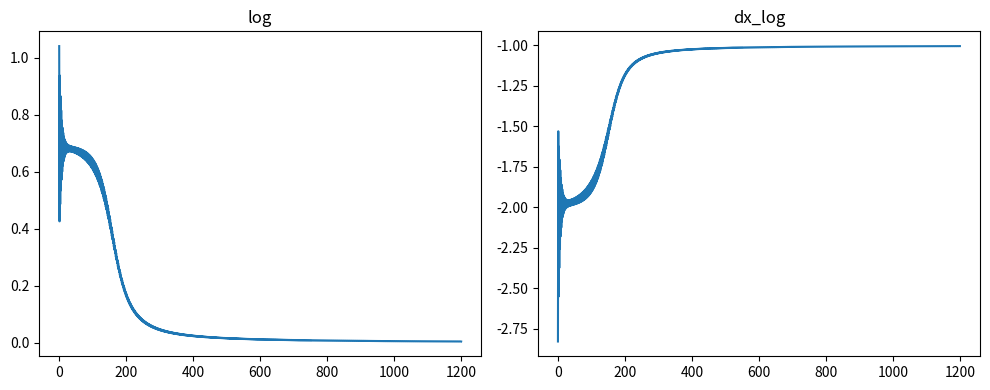
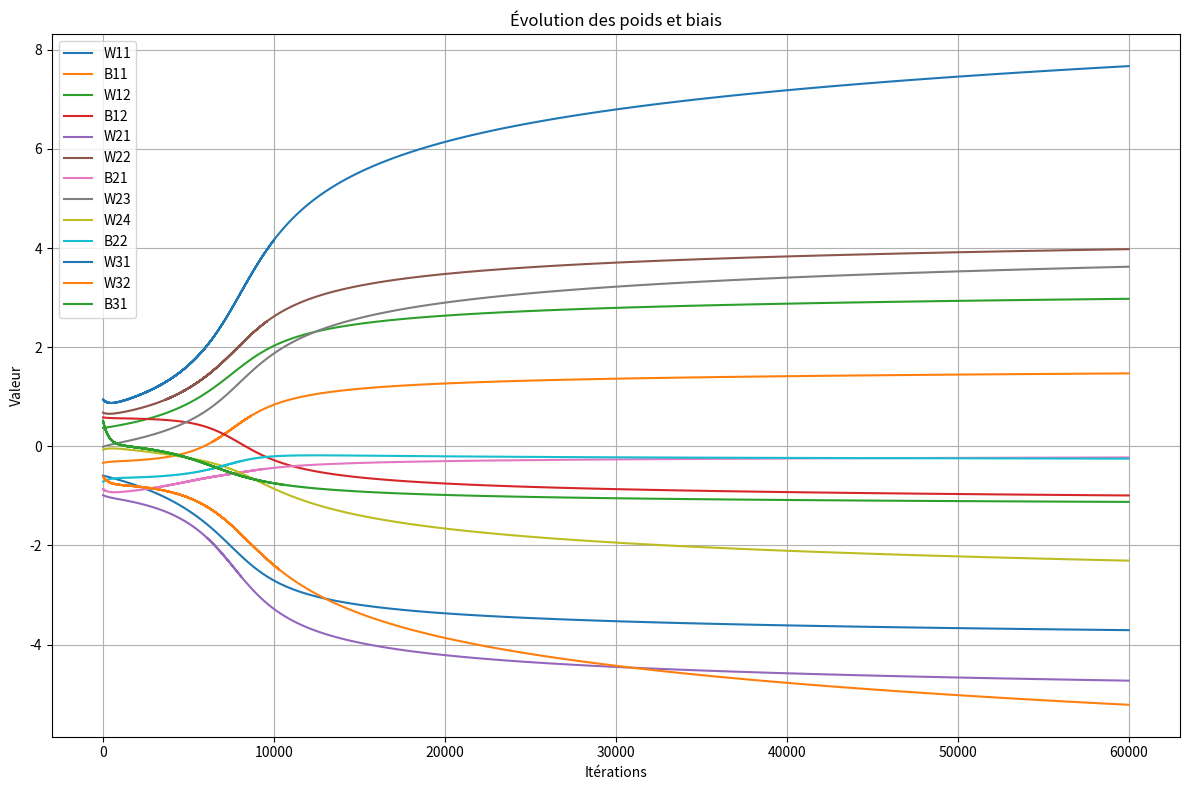
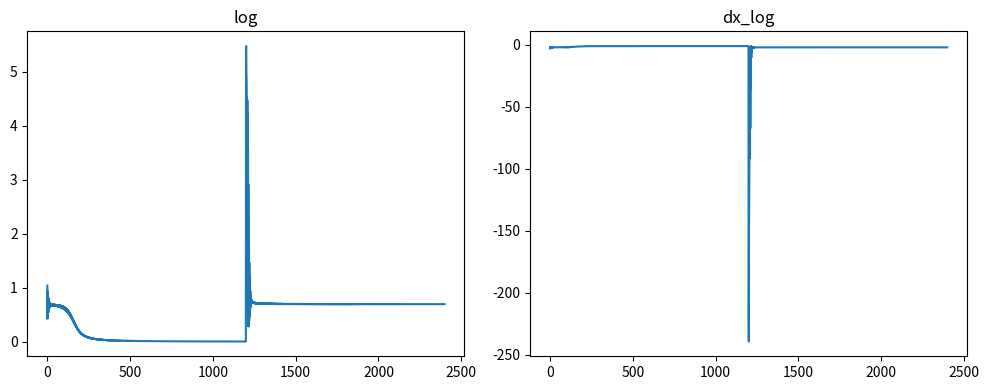
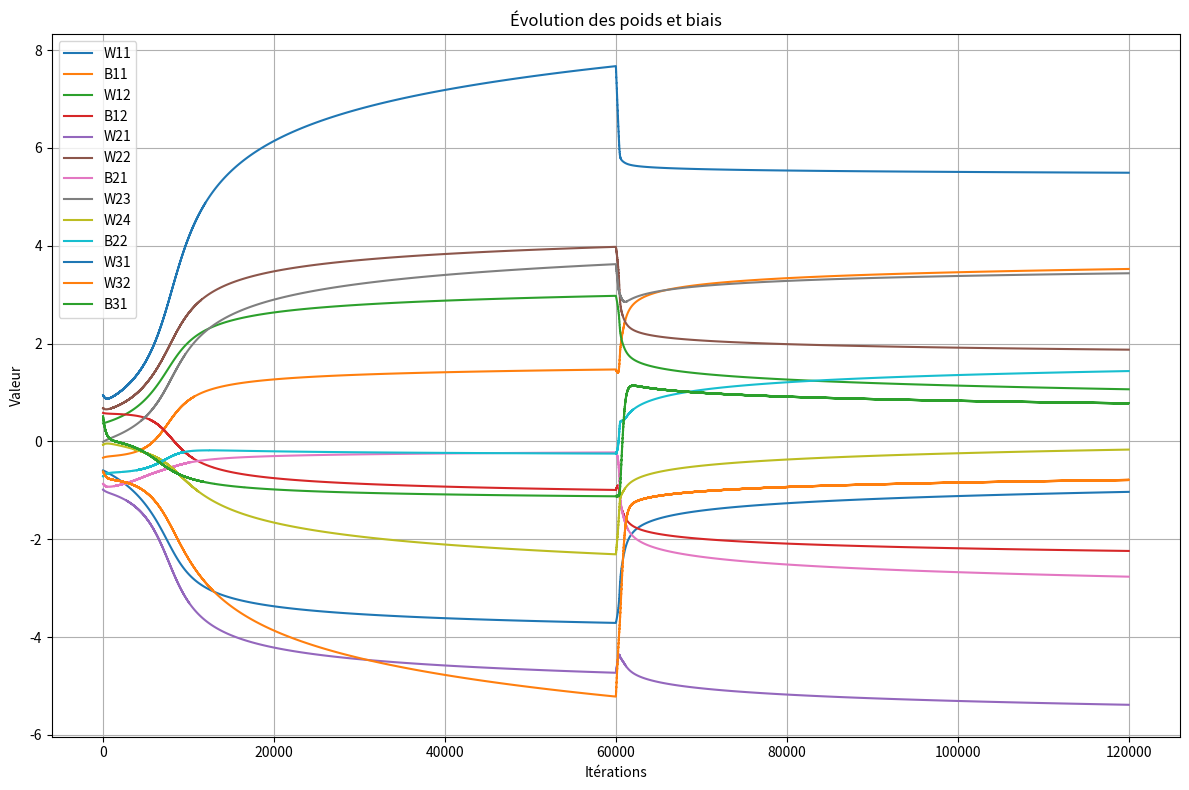

The matplotlib source for these figures, in order:

import numpy as np
from tqdm import tqdm
import matplotlib.pyplot as plt

def log_loss(A, y):
    epsilon = 1e-15 #Pour empecher les log(0) = -inf
    return  - y * np.log(A + epsilon) - (1-y) * np.log(1-A + epsilon)

def dx_log_loss(y_true, y_pred):
    return - y_true/y_pred - (1 - y_true)/(1 - y_pred)

def algebre(x, a, b):
    return a* x  + b

def sigmoide(X):
    return 1/(1 + np.exp(-X))

def initialisation():
    W11 = np.random.rand(1) * 2 - 1
    B11 = np.random.rand(1) * 2 - 1
    W12 = np.random.rand(1) * 2 - 1
    B12 = np.random.rand(1) * 2 - 1

    W21 = np.random.rand(1) * 2 - 1
    W22 = np.random.rand(1) * 2 - 1
    W23 = np.random.rand(1) * 2 - 1
    W24 = np.random.rand(1) * 2 - 1
    B21 = np.random.rand(1) * 2 - 1
    B22 = np.random.rand(1) * 2 - 1

    W31 = np.random.rand(1) * 2 - 1
    W32 = np.random.rand(1) * 2 - 1
    B31 = np.random.rand(1) * 2 - 1

    return W11, W12, B11, B12, W21, W22, W23, W24, B21, B22, W31, W32, B31

def forward_propagation(X, W11, W12, B11, B12, W21, W22, W23, W24, B21, B22, W31, W32, B31):

    #Layer1
    Z11 = algebre(X, W11, B11)     #Z11 = X * W11 + B11
    A11 = sigmoide(Z11)
    Z12 = algebre(X, W12, B12)     #Z12 = X * W12 + B12
    A12 = sigmoide(Z12)

    #Layer2
    Z21 = A11 * W21 + A12 * W22 + B21
    A21 = sigmoide(Z21)
    Z22 = A11 * W23 + A12 * W24 + B22
    A22 = sigmoide(Z22)

    #Layer3
    Z31 = A21 * W31 + A22 * W32 + B31
    A31 = sigmoide(Z31)

    return A11, A12, A21, A22, A31

def backward_propagation(X, y, A11, A12, A21, A22, A31, W11, W12, B11, B12, W21, W22, W23, W24, B21, B22, W31, W32, B31, learning_rate):

    #Layer3
    dZ31 = A31 - y                  #dL/dZ31
    dW31 = dZ31 * A21               #dL/dW31
    dW32 = dZ31 * A22               #dL/dW32
    db31 = dZ31                     #dL/db31

    #Layer2
    dA21 = dZ31 * W31               #dL/dA21
    dA22 = dZ31 * W32               #dL/dA22
    dZ21 = dA21 * A21 * (1 - A21)   #dL/dZ21
    dZ22 = dA22 * A22 * (1 - A22)   #dL/dZ22
    dW21 = dZ21 * A11               #dL/dW21
    dW22 = dZ21 * A12               #dL/dW22
    dW23 = dZ22 * A11               #dL/dW23
    dW24 = dZ22 * A12               #dL/dW24
    db21 = dZ21                     #dL/db21
    db22 = dZ22                     #dL/db22

    #Layer1
    dA11 = dZ21 * W21               #dL/dA11
    dA12 = dZ21 * W22               #dL/dA12
    dZ11 = dA11 * A11 * (1 - A11)   #dL/dZ11
    dZ12 = dA12 * A12 * (1 - A12)   #dL/dZ12
    dW11 = dZ11 * X                 #dL/dW11
    dW12 = dZ12 * X                 #dL/dW12
    db11 = dZ11                     #dL/db11
    db12 = dZ12                     #dL/db12

    #Layer1
    W11 -= dW11 * learning_rate
    W12 -= dW12 * learning_rate
    B11 -= db11 * learning_rate
    B12 -= db12 * learning_rate

    #Layer2
    W21 -= dW21 * learning_rate
    W22 -= dW22 * learning_rate
    W23 -= dW23 * learning_rate
    W24 -= dW24 * learning_rate
    B21 -= db21 * learning_rate
    B22 -= db22 * learning_rate

    #Layer3
    W31 -= dW31 * learning_rate
    W32 -= dW32 * learning_rate
    B31 -= db31 * learning_rate

    return W11, W12, B11, B12, W21, W22, W23, W24, B21, B22, W31, W32, B31

#INITIALISATION
X = np.array([0, 1])
y = np.array([0, 1])

learning_rate = 0.01
nb_iteraton = 30_000

log = []
dx_log = []

# Avant la boucle principale, initialise les listes d'historique
W11_log, B11_log = [], []
W12_log, B12_log = [], []
W21_log, W22_log, W23_log, W24_log, B21_log, B22_log = [], [], [], [], [], []
W31_log, W32_log, B31_log = [], [], []

#PREMIER PASSAGE
W11, W12, B11, B12, W21, W22, W23, W24, B21, B22, W31, W32, B31 = initialisation()
A11, A12, A21, A22, A31 = forward_propagation(X, W11, W12, B11, B12, W21, W22, W23, W24, B21, B22, W31, W32, B31)

print("")
print("Premier apprentissage")
print("X: ", X)
print("y: ", y)
print(f"{'W11:':<6} {W11[0]:>10.6f}   {'B11:':<6} {B11[0]:>10.6f}")
print(f"{'W12:':<6} {W12[0]:>10.6f}   {'B12:':<6} {B12[0]:>10.6f}")
print(f"{'W21:':<6} {W21[0]:>10.6f}   {'W22:':<6} {W22[0]:>10.6f}   {'B21:':<6} {B21[0]:>10.6f}")
print(f"{'W23:':<6} {W23[0]:>10.6f}   {'W24:':<6} {W24[0]:>10.6f}   {'B22:':<6} {B22[0]:>10.6f}")
print(f"{'W31:':<6} {W31[0]:>10.6f}   {'W32:':<6} {W32[0]:>10.6f}   {'B31:':<6} {B31[0]:>10.6f}")
print("Loss", log_loss(A31, y))
print("ACTIVATION", A31)
print("")

for j in tqdm(range(nb_iteraton)):
    
    for i in range(X.size):

        #Foreward propagation
        A11, A12, A21, A22, A31 = forward_propagation(X[i], W11, W12, B11, B12, W21, W22, W23, W24, B21, B22, W31, W32, B31)

        if (j % 50 == 0):
            log.append(log_loss(A31, y[i]))
            dx_log.append(dx_log_loss(y[i], A31))

        # Sauvegarde des poids et biais
        W11_log.append(W11.copy())
        B11_log.append(B11.copy())
        W12_log.append(W12.copy())
        B12_log.append(B12.copy())
        W21_log.append(W21.copy())
        W22_log.append(W22.copy())
        B21_log.append(B21.copy())
        W23_log.append(W23.copy())
        W24_log.append(W24.copy())
        B22_log.append(B22.copy())
        W31_log.append(W31.copy())
        W32_log.append(W32.copy())
        B31_log.append(B31.copy())

        #Backpropagation
        W11, W12, B11, B12, W21, W22, W23, W24, B21, B22, W31, W32, B31 = backward_propagation(X[i], y[i], A11, A12, A21, A22, A31, W11, W12, B11, B12, W21, W22, W23, W24, B21, B22, W31, W32, B31, learning_rate)


A11, A12, A21, A22, A31 = forward_propagation(X, W11, W12, B11, B12, W21, W22, W23, W24, B21, B22, W31, W32, B31 )

print("")
print(f"{'W11:':<6} {W11[0]:>10.6f}   {'B11:':<6} {B11[0]:>10.6f}")
print(f"{'W12:':<6} {W12[0]:>10.6f}   {'B12:':<6} {B12[0]:>10.6f}")
print(f"{'W21:':<6} {W21[0]:>10.6f}   {'W22:':<6} {W22[0]:>10.6f}   {'B21:':<6} {B21[0]:>10.6f}")
print(f"{'W23:':<6} {W23[0]:>10.6f}   {'W24:':<6} {W24[0]:>10.6f}   {'B22:':<6} {B22[0]:>10.6f}")
print(f"{'W31:':<6} {W31[0]:>10.6f}   {'W32:':<6} {W32[0]:>10.6f}   {'B31:':<6} {B31[0]:>10.6f}")
print("Loss final ", log_loss(A31, y))
print("y: ", y)
print("ACTIVATION final", A31)

# Créer une figure avec deux sous-graphes côte à côte
fig, axes = plt.subplots(1, 2, figsize=(10, 4))  # 1 ligne, 2 colonnes
axes[0].plot(log)
axes[0].set_title("log")
axes[1].plot(dx_log)
axes[1].set_title("dx_log")
plt.tight_layout()
plt.show()

# Créer une figure
plt.figure(figsize=(12, 8))
plt.plot(W11_log, label='W11')
plt.plot(B11_log, label='B11')
plt.plot(W12_log, label='W12')
plt.plot(B12_log, label='B12')
plt.plot(W21_log, label='W21')
plt.plot(W22_log, label='W22')
plt.plot(B21_log, label='B21')
plt.plot(W23_log, label='W23')
plt.plot(W24_log, label='W24')
plt.plot(B22_log, label='B22')
plt.plot(W31_log, label='W31')
plt.plot(W32_log, label='W32')
plt.plot(B31_log, label='B31')
plt.legend()
plt.title("Évolution des poids et biais")
plt.xlabel("Itérations")
plt.ylabel("Valeur")
plt.grid(True)
plt.tight_layout()
plt.show()


#DEUXIEME PASSAGE
A11, A12, A21, A22, A31 = forward_propagation(X, W11, W12, B11, B12, W21, W22, W23, W24, B21, B22, W31, W32, B31)
y = np.array([1, 0])

print("")
print("Deuxieme apprentissage")
print("X: ", X)
print("y: ", y)
print(f"{'W11:':<6} {W11[0]:>10.6f}   {'B11:':<6} {B11[0]:>10.6f}")
print(f"{'W12:':<6} {W12[0]:>10.6f}   {'B12:':<6} {B12[0]:>10.6f}")
print(f"{'W21:':<6} {W21[0]:>10.6f}   {'W22:':<6} {W22[0]:>10.6f}   {'B21:':<6} {B21[0]:>10.6f}")
print(f"{'W23:':<6} {W23[0]:>10.6f}   {'W24:':<6} {W24[0]:>10.6f}   {'B22:':<6} {B22[0]:>10.6f}")
print(f"{'W31:':<6} {W31[0]:>10.6f}   {'W32:':<6} {W32[0]:>10.6f}   {'B31:':<6} {B31[0]:>10.6f}")
print("Loss", log_loss(A31, y))
print("ACTIVATION", A31)
print("")

for j in tqdm(range(nb_iteraton)):
    
    for i in range(X.size):

        #Foreward propagation
        A11, A12, A21, A22, A31 = forward_propagation(X[i], W11, W12, B11, B12, W21, W22, W23, W24, B21, B22, W31, W32, B31)

        if (j % 50 == 0):
            log.append(log_loss(A31, y[i]))
            dx_log.append(dx_log_loss(y[i], A31))

        # Sauvegarde des poids et biais
        W11_log.append(W11.copy())
        B11_log.append(B11.copy())
        W12_log.append(W12.copy())
        B12_log.append(B12.copy())
        W21_log.append(W21.copy())
        W22_log.append(W22.copy())
        B21_log.append(B21.copy())
        W23_log.append(W23.copy())
        W24_log.append(W24.copy())
        B22_log.append(B22.copy())
        W31_log.append(W31.copy())
        W32_log.append(W32.copy())
        B31_log.append(B31.copy())

        #Backpropagation
        W11, W12, B11, B12, W21, W22, W23, W24, B21, B22, W31, W32, B31 = backward_propagation(X[i], y[i], A11, A12, A21, A22, A31, W11, W12, B11, B12, W21, W22, W23, W24, B21, B22, W31, W32, B31, learning_rate)

A11, A12, A21, A22, A31 = forward_propagation(X, W11, W12, B11, B12, W21, W22, W23, W24, B21, B22, W31, W32, B31)
print("")
print(f"{'W11:':<6} {W11[0]:>10.6f}   {'B11:':<6} {B11[0]:>10.6f}")
print(f"{'W12:':<6} {W12[0]:>10.6f}   {'B12:':<6} {B12[0]:>10.6f}")
print(f"{'W21:':<6} {W21[0]:>10.6f}   {'W22:':<6} {W22[0]:>10.6f}   {'B21:':<6} {B21[0]:>10.6f}")
print(f"{'W23:':<6} {W23[0]:>10.6f}   {'W24:':<6} {W24[0]:>10.6f}   {'B22:':<6} {B22[0]:>10.6f}")
print(f"{'W31:':<6} {W31[0]:>10.6f}   {'W32:':<6} {W32[0]:>10.6f}   {'B31:':<6} {B31[0]:>10.6f}")
print("Loss final ", log_loss(A31, y))
print("y: ", y)
print("ACTIVATION final", A31)

# Créer une figure avec deux sous-graphes côte à côte
fig, axes = plt.subplots(1, 2, figsize=(10, 4))  # 1 ligne, 2 colonnes
axes[0].plot(log)
axes[0].set_title("log")
axes[1].plot(dx_log)
axes[1].set_title("dx_log")
plt.tight_layout()
plt.show()


# Créer une figure
plt.figure(figsize=(12, 8))
plt.plot(W11_log, label='W11')
plt.plot(B11_log, label='B11')
plt.plot(W12_log, label='W12')
plt.plot(B12_log, label='B12')
plt.plot(W21_log, label='W21')
plt.plot(W22_log, label='W22')
plt.plot(B21_log, label='B21')
plt.plot(W23_log, label='W23')
plt.plot(W24_log, label='W24')
plt.plot(B22_log, label='B22')
plt.plot(W31_log, label='W31')
plt.plot(W32_log, label='W32')
plt.plot(B31_log, label='B31')
plt.legend()
plt.title("Évolution des poids et biais")
plt.xlabel("Itérations")
plt.ylabel("Valeur")
plt.grid(True)
plt.tight_layout()
plt.show()
